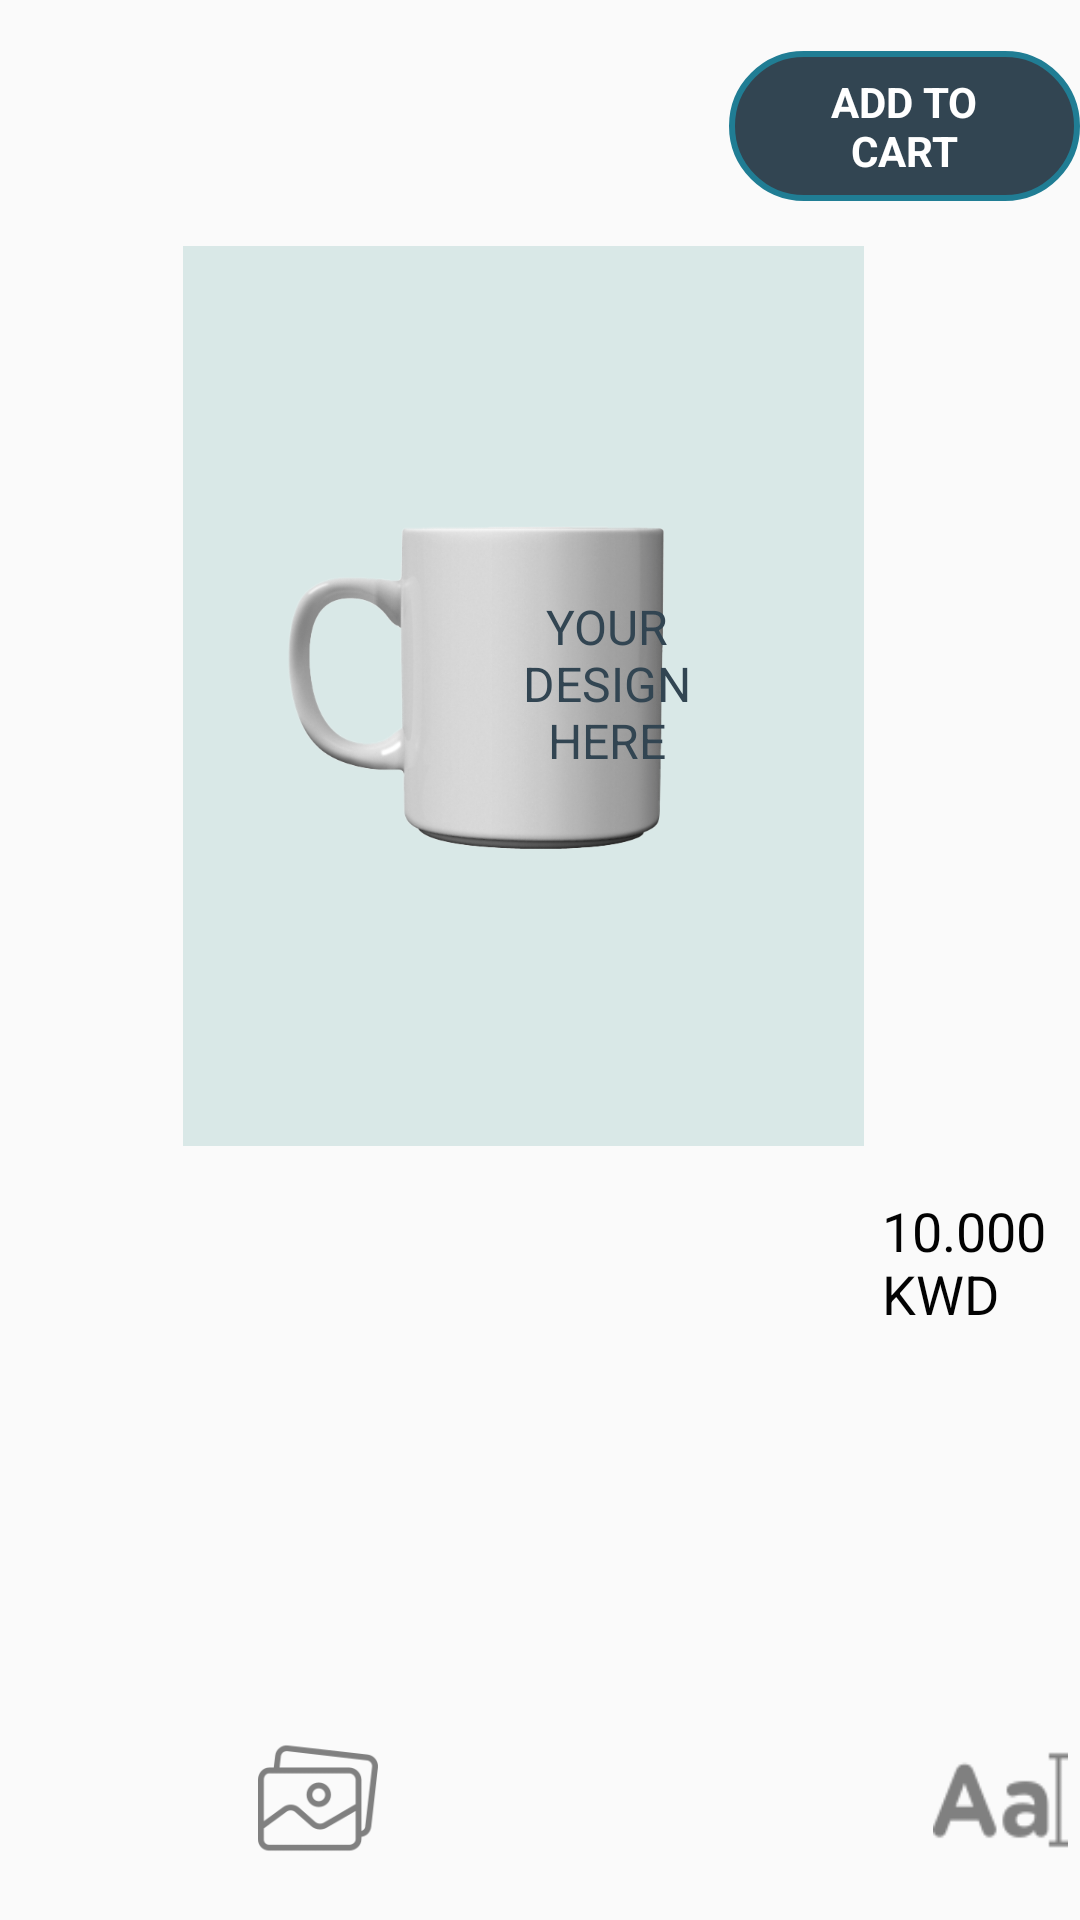

Layout XML and referenced resources for this Android screen:
<!-- AndroidManifest.xml: application theme Theme.XCustom -->
<!-- res/layout/activity_mug.xml -->
<?xml version="1.0" encoding="utf-8"?>
<RelativeLayout xmlns:android="http://schemas.android.com/apk/res/android"
    xmlns:app="http://schemas.android.com/apk/res-auto"
    xmlns:tools="http://schemas.android.com/tools"
    android:layout_width="match_parent"
    android:layout_height="match_parent"
    android:orientation="vertical"
    android:background="#FAFAFA"
    tools:context=".Hoodies">


    <ImageView
        android:id="@+id/imageView3"
        android:layout_width="300dp"
        android:layout_height="300dp"
        android:layout_alignParentStart="true"
        android:layout_alignParentTop="true"
        android:layout_alignParentEnd="true"
        android:layout_marginStart="48dp"
        android:layout_marginTop="82dp"
        android:layout_marginEnd="59dp"
        app:srcCompat="@drawable/plainmug" />

    <TextView
        android:id="@+id/price"
        android:layout_width="wrap_content"
        android:layout_height="wrap_content"
        android:layout_below="@+id/imageView3"
        android:layout_alignParentStart="true"
        android:layout_marginStart="294dp"
        android:layout_marginTop="16dp"
        android:text="10.000 KWD"
        android:textColor="#020202"
        android:textSize="18sp" />


    <TextView
        android:id="@+id/textView5"
        android:layout_width="wrap_content"
        android:layout_height="wrap_content"
        android:layout_below="@+id/imageView3"
        android:layout_alignParentStart="true"
        android:layout_marginStart="59dp"
        android:layout_marginTop="61dp"
        android:clickable="true"
        android:text="change font color"
        android:textColor="#808080"
        android:textSize="18sp"
        android:visibility="invisible" />

    <TextView
        android:id="@+id/textView2"
        android:layout_width="73dp"
        android:layout_height="80dp"
        android:layout_alignBottom="@+id/imageView3"
        android:layout_alignParentStart="true"
        android:layout_marginStart="166dp"
        android:layout_marginBottom="114dp"
        android:scaleType="fitXY"
        android:gravity="center"
        android:text="YOUR DESIGN HERE"
        android:textColor="#324552"
        android:textSize="16sp" />

    <ImageView
        android:id="@+id/img"
        android:layout_width="73dp"
        android:layout_height="80dp"
        android:layout_alignBottom="@+id/imageView3"
        android:layout_alignParentStart="true"
        android:layout_marginStart="166dp"
        android:layout_marginBottom="114dp"
        android:scaleType="fitXY"
        app:srcCompat="@drawable/ic_launcher_background"
        android:visibility="invisible"/>


    <View
        android:id="@+id/preview_selected_color"
        android:layout_width="48dp"
        android:layout_height="48dp"
        android:layout_below="@+id/textView5"
        android:layout_alignParentStart="true"
        android:layout_gravity="center"
        android:layout_marginStart="62dp"
        android:layout_marginTop="5dp"
        android:background="@android:color/black"
        android:visibility="invisible" />

    <TextView
        android:id="@+id/inputTxt"
        android:layout_width="73dp"
        android:layout_height="78dp"


        android:layout_alignParentStart="true"
        android:layout_alignParentTop="true"
        android:layout_marginStart="166dp"
        android:layout_marginTop="189dp"
        android:gravity="center"
        android:textColor="#000000"
        android:textSize="24sp"
        android:textStyle="bold" />

    <ImageButton
        android:id="@+id/button2"
        android:layout_width="40dp"
        android:layout_height="40dp"
        android:layout_below="@+id/preview_selected_color"
        android:layout_alignParentStart="true"
        android:layout_marginStart="86dp"
        android:layout_marginTop="59dp"
        android:background="@drawable/gallery"
        android:cropToPadding="false"
        android:paddingLeft="10dp"
        android:scaleType="fitXY">// this is the image(eye)</ImageButton>

    <TextView
        android:id="@+id/addToCRT"
        android:layout_width="155dp"
        android:layout_height="50dp"
        android:layout_alignParentStart="true"
        android:layout_alignParentTop="true"
        android:layout_marginStart="243dp"
        android:layout_marginTop="17dp"
        android:layout_marginBottom="20dp"
        android:background="@drawable/buttonbc"
        android:clickable="true"
        android:drawableStart="@drawable/ic_baseline_shopping_cart_24"
        android:gravity="center"
        android:paddingLeft="20dp"
        android:paddingRight="20dp"

        android:text="ADD TO CART"
        android:textColor="#FFFFFF"
        android:textSize="14sp"
        android:textStyle="bold" />

    <ImageButton
        android:id="@+id/TxtDesignBtn"
        android:layout_width="45dp"
        android:layout_height="50dp"
        android:layout_below="@+id/imageView3"
        android:layout_marginStart="185dp"
        android:layout_marginTop="193dp"
        android:layout_toEndOf="@+id/button2"

        android:background="@drawable/font"
        android:cropToPadding="false"
        android:paddingLeft="10dp"
        android:scaleType="fitXY">// this is the image(eye)</ImageButton>




</RelativeLayout>
<!-- resources referenced by this layout -->
<resources>
  <!-- drawable buttonbc (drawable) -->
  <?xml version="1.0" encoding="UTF-8"?>
      <shape xmlns:android="http://schemas.android.com/apk/res/android">
          <stroke android:width="2dp" android:color="#ff207d94" />
          <corners android:radius="95dp" />
          <solid android:color="#324552" />
  
      </shape>
  <!-- drawable font: png bitmap (drawable-v24, 1402 bytes) -->
  <!-- drawable gallery: png bitmap (drawable-v24, 3770 bytes) -->
  <!-- drawable plainmug: png bitmap (drawable-v24, 118508 bytes) -->
  <style name="Theme.XCustom" parent="Theme.MaterialComponents.DayNight.NoActionBar">
          
          <item name="colorPrimary">@color/purple_500</item>
          <item name="colorPrimaryVariant">@color/purple_700</item>
          <item name="colorOnPrimary">@color/white</item>
          
          <item name="colorSecondary">@color/teal_200</item>
          <item name="colorSecondaryVariant">@color/teal_700</item>
          <item name="colorOnSecondary">@color/black</item>
          
          <item name="android:statusBarColor" tools:targetApi="l">#000000</item>
          
      </style>
  <!-- not gathered from this repository: default colours our renderer supplied (Android Studio template values) -->
  <color name="purple_500">#FF6200EE</color>
  <color name="purple_700">#FF3700B3</color>
  <color name="teal_200">#FF03DAC5</color>
  <color name="teal_700">#FF018786</color>
  <color name="black">#FF000000</color>
  <color name="white">#FFFFFFFF</color>
</resources>
